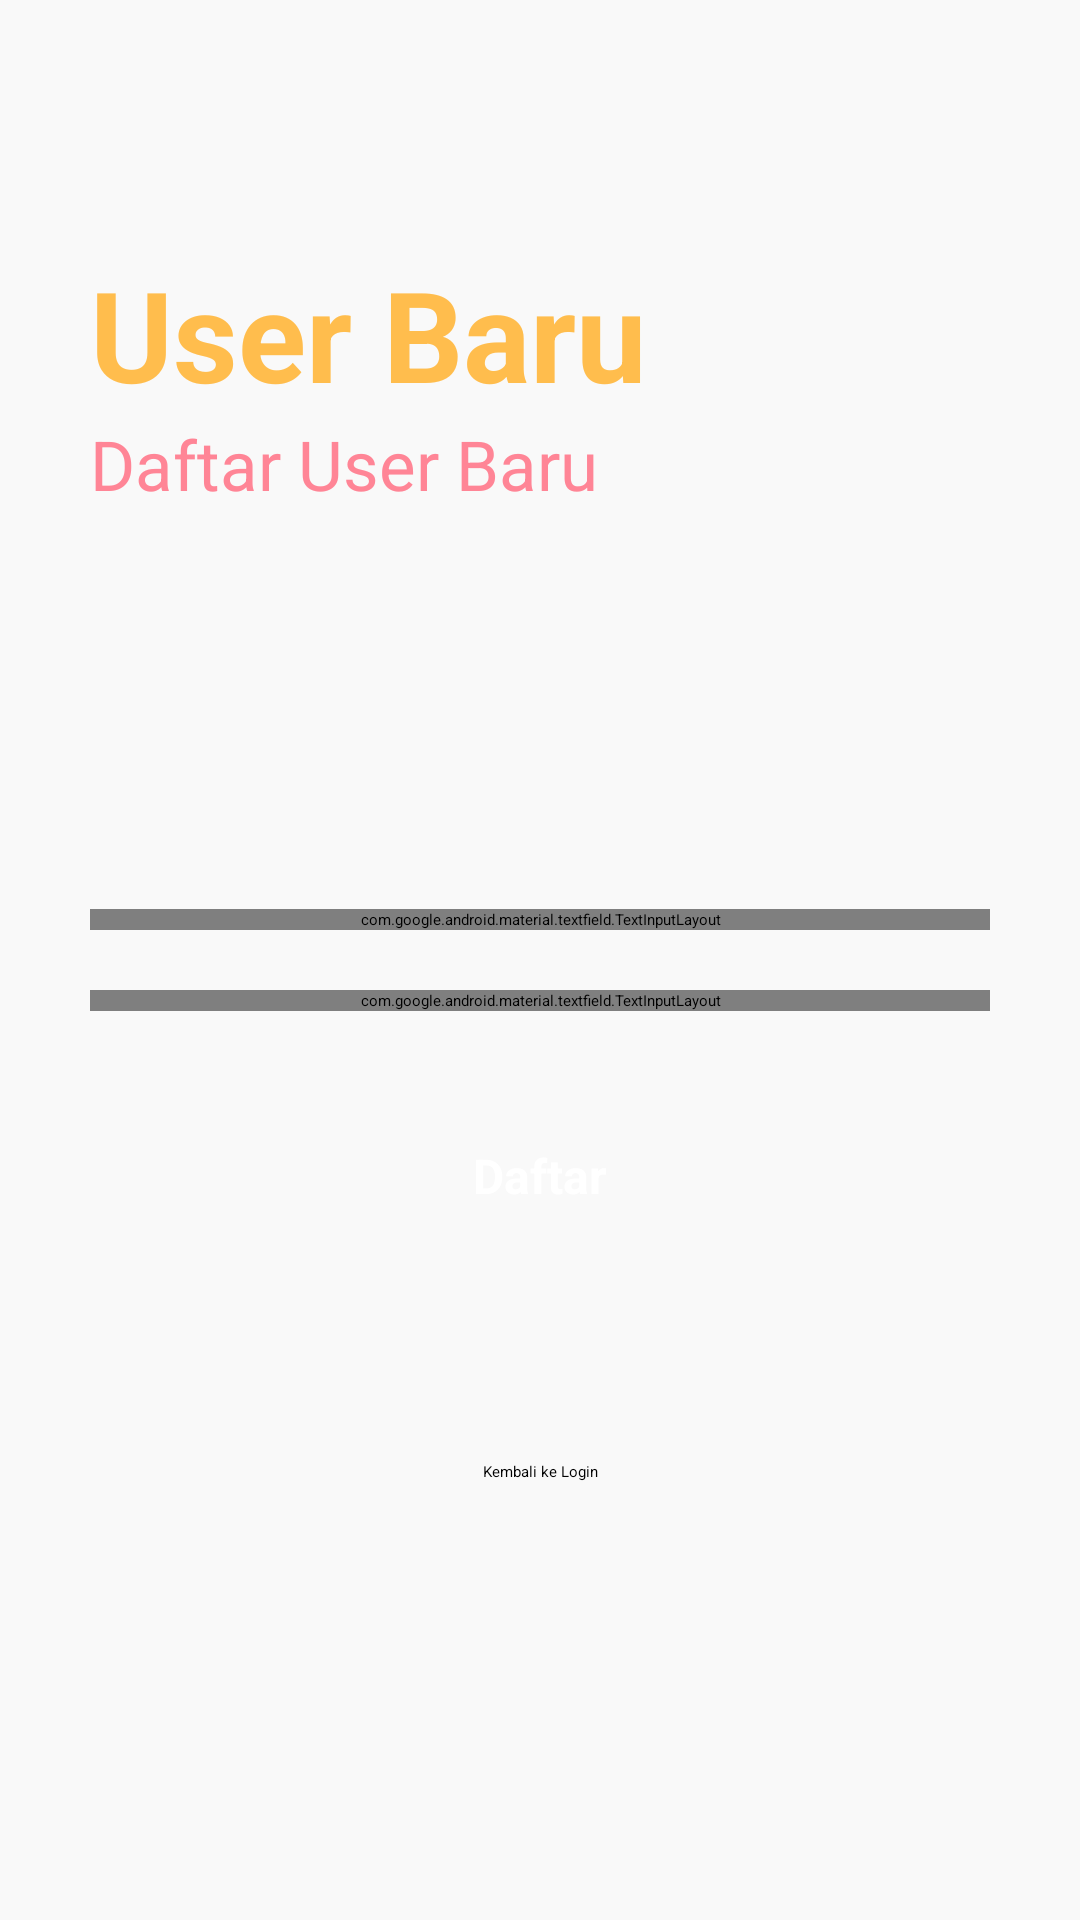

Produce the Android XML layout that renders to this screen, including the resource entries it uses.
<!-- AndroidManifest.xml: application theme Theme.NoteQ -->
<!-- res/layout/activity_signup.xml -->
<?xml version="1.0" encoding="utf-8"?>
<RelativeLayout xmlns:android="http://schemas.android.com/apk/res/android"
    xmlns:app="http://schemas.android.com/apk/res-auto"
    xmlns:tools="http://schemas.android.com/tools"
    android:layout_width="match_parent"
    android:layout_height="match_parent"
    android:background="#f9f9f9"
    tools:context=".signup">

    <RelativeLayout
        android:layout_width="match_parent"
        android:layout_height="wrap_content"
        android:id="@+id/centerline2"
        android:layout_centerInParent="true">

    </RelativeLayout>

    <LinearLayout
        android:layout_width="match_parent"
        android:layout_height="wrap_content"
        android:layout_marginLeft="30dp"
        android:layout_marginRight="30dp"
        android:layout_above="@id/centerline2"
        android:layout_marginBottom="150dp"
        android:orientation="vertical">

        <TextView
            android:layout_width="match_parent"
            android:layout_height="wrap_content"
            android:text="User Baru"
            android:textSize="42sp"
            android:textColor="#FFBD4D"
            android:textStyle="bold">

        </TextView>

        <TextView
            android:layout_width="match_parent"
            android:layout_height="wrap_content"
            android:text="Daftar User Baru"
            android:textSize="23sp"
            android:textColor="#FF8596">

        </TextView>

    </LinearLayout>


    <com.google.android.material.textfield.TextInputLayout
        android:layout_width="match_parent"
        android:layout_height="wrap_content"
        android:layout_above="@+id/centerline2"
        android:layout_marginBottom="10dp"
        android:id="@+id/email"
        android:layout_marginRight="30dp"
        android:layout_marginLeft="30dp"
        >
        <EditText
            android:layout_width="match_parent"
            android:layout_height="wrap_content"
            android:id="@+id/signupemail"
            android:hint="Masukkan Email"
            android:inputType="textEmailAddress">

        </EditText>
    </com.google.android.material.textfield.TextInputLayout>

    <com.google.android.material.textfield.TextInputLayout
        android:layout_width="match_parent"
        android:layout_height="wrap_content"
        android:layout_below="@+id/centerline2"
        android:layout_marginTop="10dp"
        android:id="@+id/password"
        android:layout_marginRight="30dp"
        android:layout_marginLeft="30dp"
        app:passwordToggleEnabled="true"
        >
        <EditText
            android:layout_width="match_parent"
            android:layout_height="wrap_content"
            android:id="@+id/signuppassword"
            android:hint="Masukkan Password"
            >

        </EditText>
    </com.google.android.material.textfield.TextInputLayout>


    <RelativeLayout
        android:layout_width="match_parent"
        android:layout_height="50dp"
        android:layout_marginLeft="30dp"
        android:layout_marginRight="30dp"
        android:layout_marginTop="30dp"
        android:background="@drawable/button_design"
        android:layout_below="@id/password"
        android:id="@+id/signup">

        <TextView
            android:layout_width="wrap_content"
            android:layout_height="wrap_content"
            android:textStyle="bold"
            android:layout_marginStart="8dp"
            android:textSize="16sp"
            android:text="Daftar"
            android:layout_centerInParent="true"
            android:textColor="@color/white"
            ></TextView>

    </RelativeLayout>


    <TextView
        android:layout_width="match_parent"
        android:layout_height="wrap_content"
        android:textAlignment="center"
        android:text="Kembali ke Login"
        android:layout_marginLeft="20dp"
        android:layout_marginRight="20dp"
        android:textColor="@color/black"
        android:layout_below="@id/signup"
        android:id="@+id/gotologin"
        android:layout_marginTop="70dp"></TextView>



</RelativeLayout>
<!-- resources referenced by this layout -->
<resources>

  <!-- not gathered from this repository: default colours our renderer supplied (Android Studio template values) -->
  <color name="black">#FF000000</color>
  <color name="white">#FFFFFFFF</color>
</resources>
